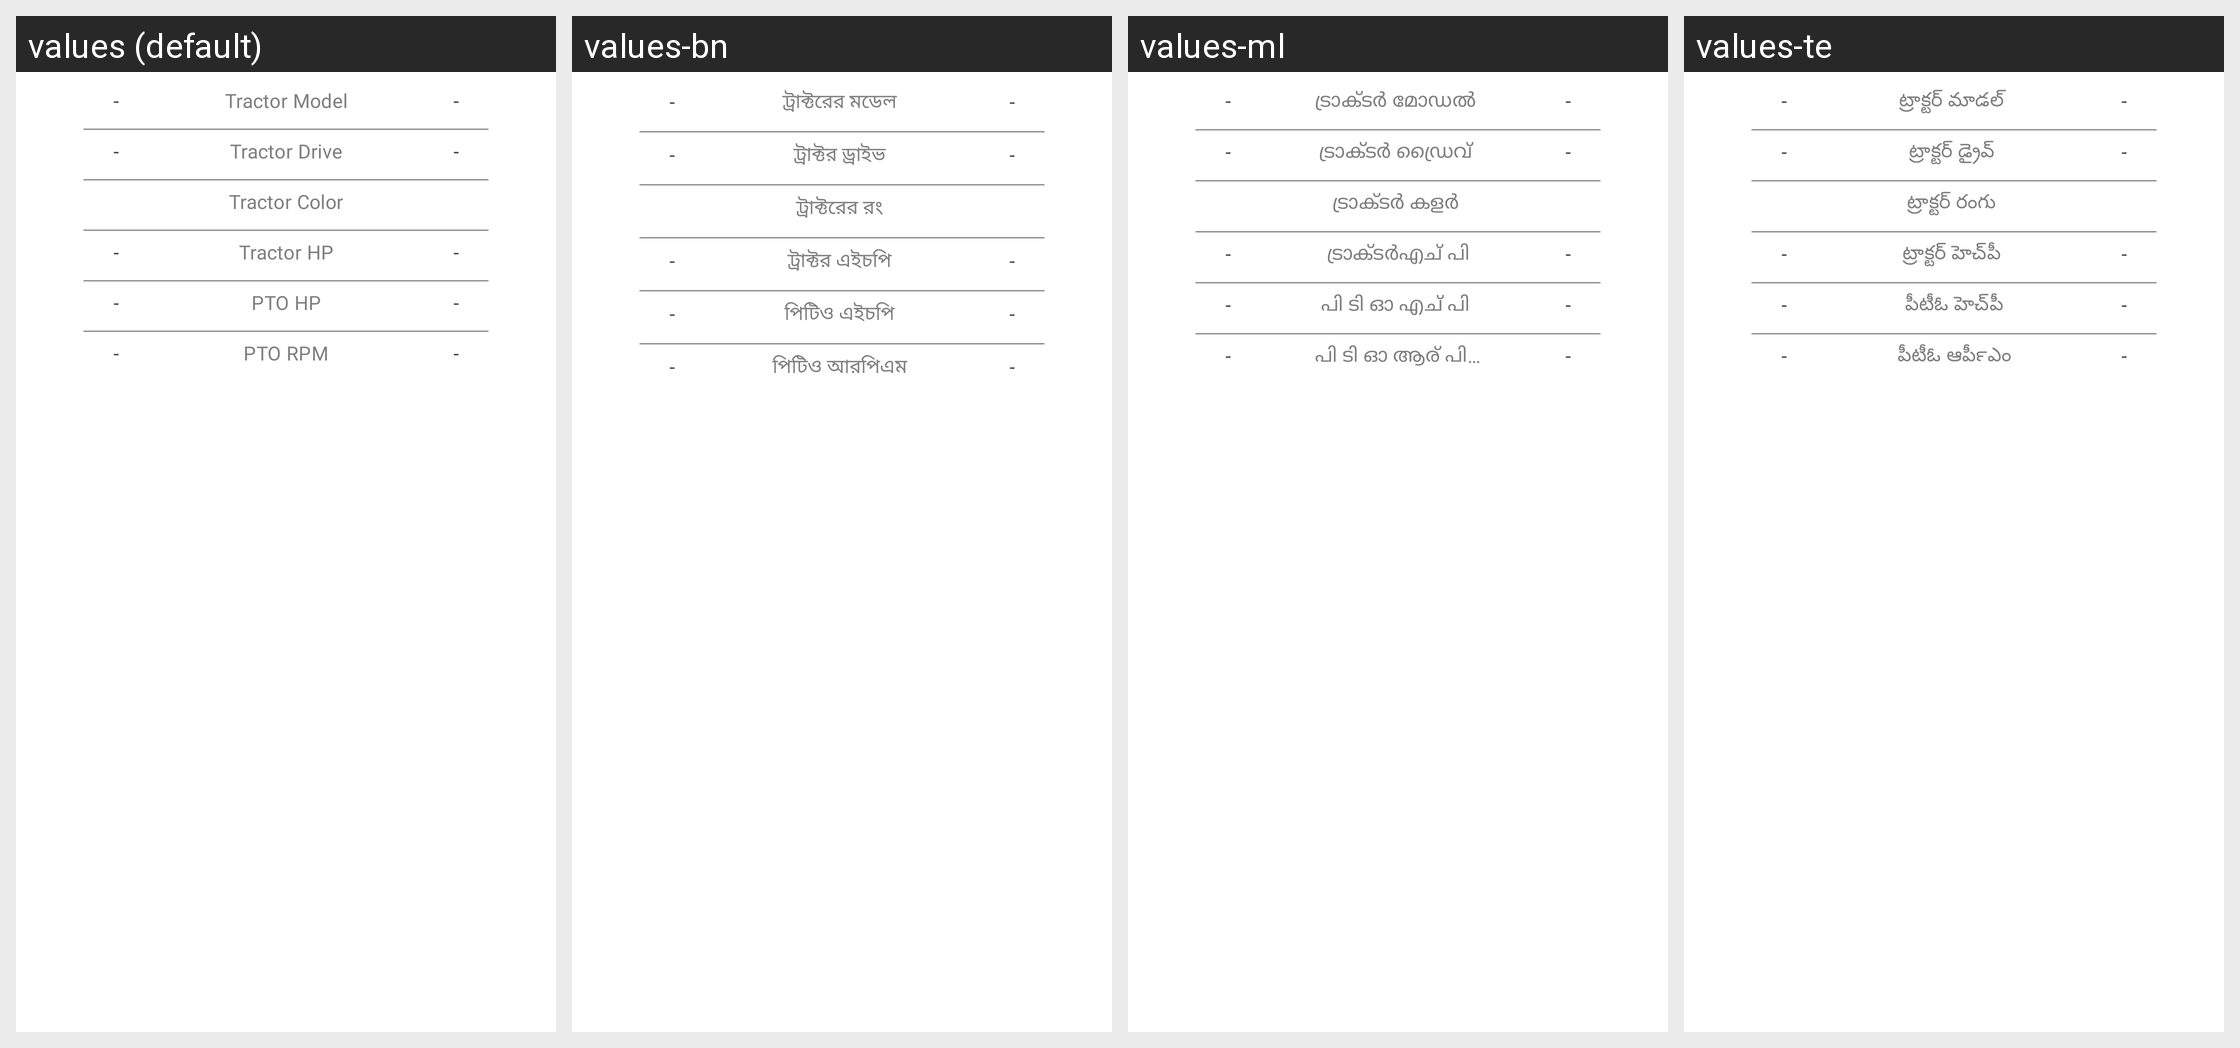

The same Android screen rendered under several of its app's locales, left to right. List the strings drawn on it with the default value and each locale's translation.
Android screen res/layout/compare_tr_overview.xml rendered under 4 locales, left to right: values (default), values-bn, values-ml, values-te. Device: Nexus 5 (rendered at 1080×1920; each locale shown at half size, 540×960, under a caption strip naming it); theme AppThemee.
Other locales in the repository, not shown: values-gu, values-hi, values-kn, values-mr, values-pa, values-ta.
Strings drawn on this screen, with the default value and each locale's value (text and hints the layout hard-codes, and strings that could not be matched under every locale, appear in the picture but are not listed):

dash
  values: -
  values-bn: -
  values-ml: -
  values-te: -

tractor_model
  values: Tractor Model
  values-bn: ট্রাক্টরের মডেল 
  values-ml: ട്രാക്‍ടര്‍ മോഡല്‍ 
  values-te: ట్రాక్టర్ మాడల్ 

tractor_drive
  values: Tractor Drive
  values-bn: ট্রাক্টর ড্রাইভ 
  values-ml: ട്രാക്‍ടര്‍ ഡ്രൈവ് 
  values-te: ట్రాక్టర్ డ్రైవ్ 

tractor_color
  values: Tractor Color
  values-bn: ট্রাক্টরের রং 
  values-ml: ട്രാക്‍ടര്‍ കളര്‍ 
  values-te: ట్రాక్టర్ రంగు 

tractor_hp
  values: Tractor HP
  values-bn: ট্রাক্টর এইচপি 
  values-ml:  ട്രാക്‍ടര്‍എച് പി 
  values-te: ట్రాక్టర్ హెచ్‍పీ 

pto_hp
  values: PTO HP
  values-bn: পিটিও এইচপি 
  values-ml: പി ടി ഓ എച് പി 
  values-te:  పీటీఓ హెచ్‍పీ 

pto_rpm
  values: PTO RPM
  values-bn: পিটিও আরপিএম 
  values-ml: പി ടി ഓ ആര് പി എം 
  values-te:  పీటీఓ ఆర్‍పీఎం
